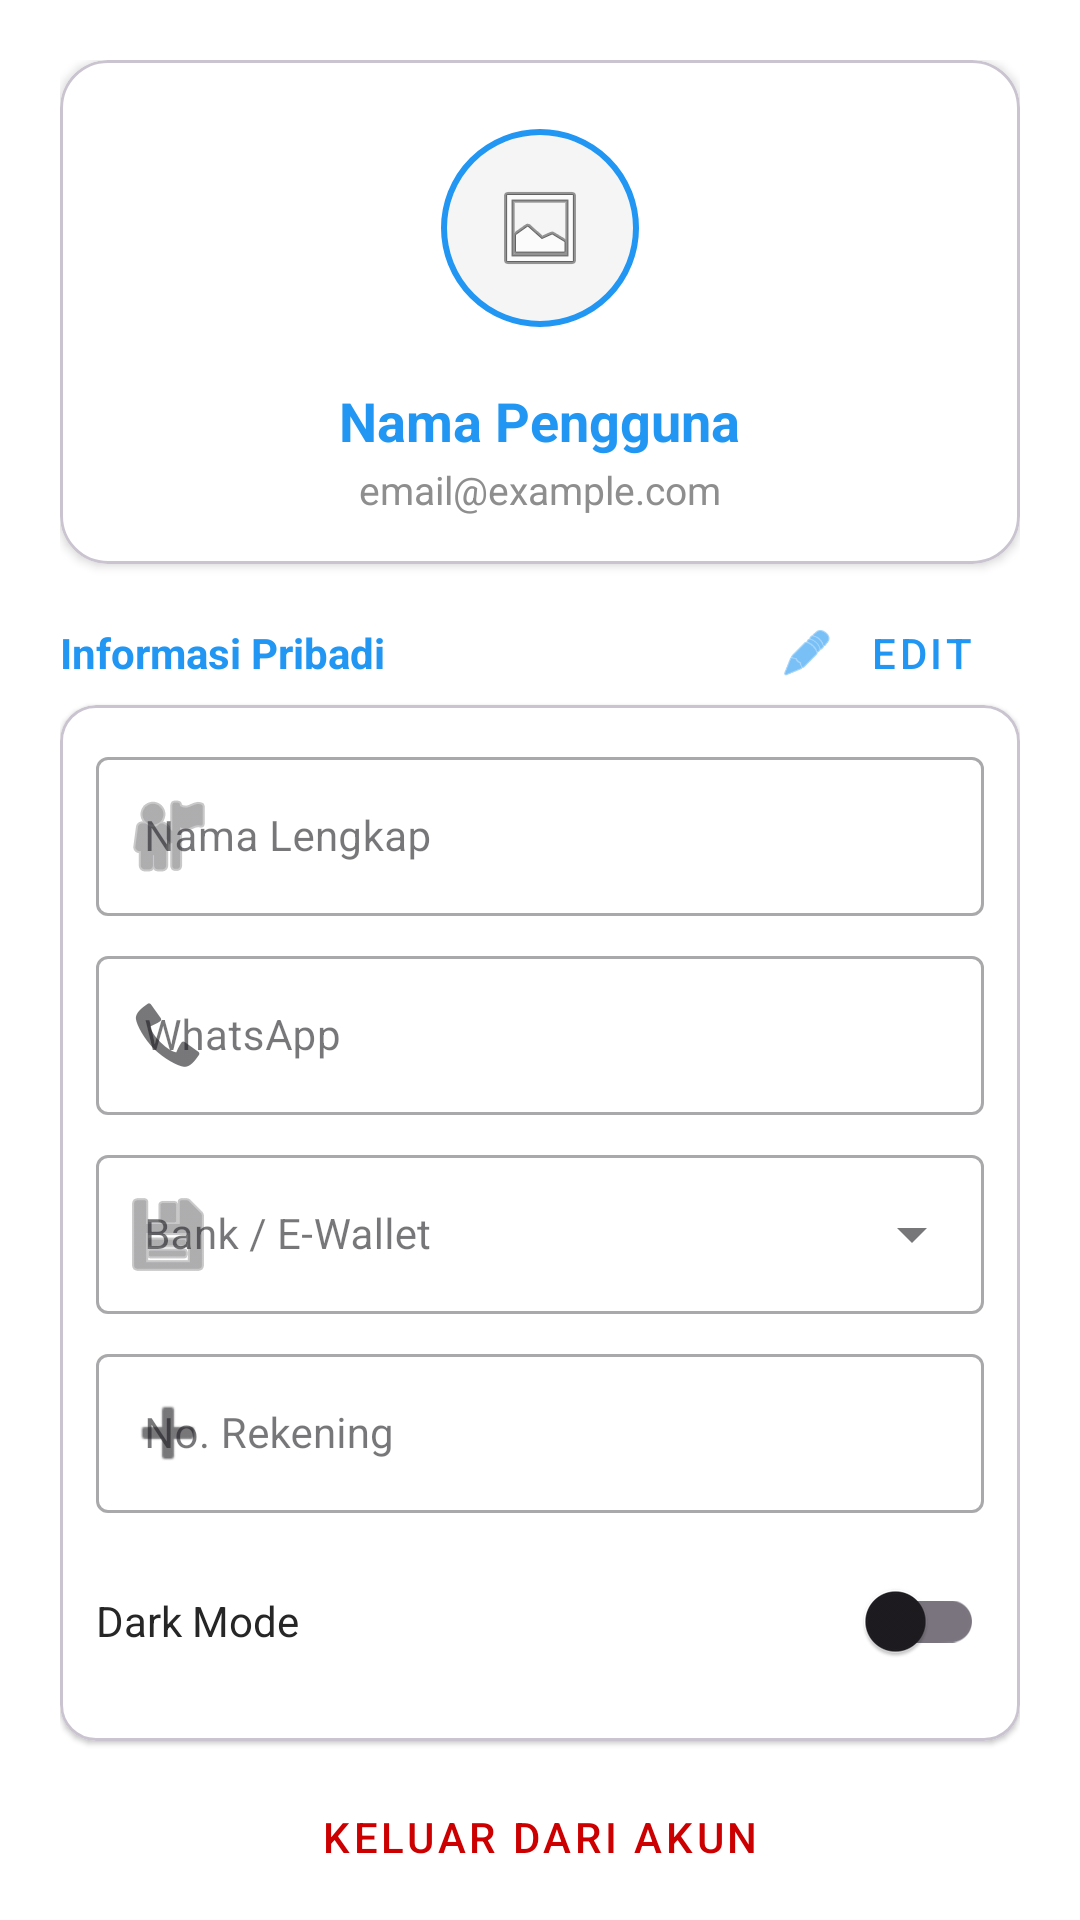

Write the Android layout XML for this screen, with the resource values it uses.
<!-- AndroidManifest.xml: application theme Theme.AppSplitBill -->
<!-- res/layout/fragment_profile.xml -->
<?xml version="1.0" encoding="utf-8"?>
<androidx.core.widget.NestedScrollView xmlns:android="http://schemas.android.com/apk/res/android"
    xmlns:app="http://schemas.android.com/apk/res-auto"
    android:layout_width="match_parent"
    android:layout_height="match_parent"
    android:background="@color/background_default"
    android:fillViewport="true">

    <androidx.constraintlayout.widget.ConstraintLayout
        android:layout_width="match_parent"
        android:layout_height="wrap_content"
        android:padding="20dp">

        
        <com.google.android.material.card.MaterialCardView
            android:id="@+id/cardHeader"
            android:layout_width="match_parent"
            android:layout_height="wrap_content"
            app:cardCornerRadius="16dp"
            app:cardElevation="2dp"
            app:cardBackgroundColor="@color/surface_default"
            app:layout_constraintTop_toTopOf="parent">

            <LinearLayout
                android:layout_width="match_parent"
                android:layout_height="wrap_content"
                android:orientation="vertical"
                android:padding="16dp"
                android:gravity="center">

                <com.google.android.material.imageview.ShapeableImageView
                    android:id="@+id/ivProfilePicture"
                    android:layout_width="80dp"
                    android:layout_height="80dp"
                    android:src="@android:drawable/ic_menu_gallery"
                    android:padding="8dp"
                    android:scaleType="centerInside"
                    app:shapeAppearanceOverlay="@style/ShapeAppearance.Material3.Corner.Full"
                    app:strokeColor="@color/blue_primary"
                    app:strokeWidth="2dp"
                    android:background="#F5F5F5"/>

                <TextView
                    android:id="@+id/tvProfileNameDisplay"
                    android:layout_width="wrap_content"
                    android:layout_height="wrap_content"
                    android:text="Nama Pengguna"
                    android:textSize="18sp"
                    android:textStyle="bold"
                    android:textColor="@color/blue_primary"
                    android:layout_marginTop="12dp"/>

                <TextView
                    android:id="@+id/tvDisplayEmail"
                    android:layout_width="wrap_content"
                    android:layout_height="wrap_content"
                    android:text="email@example.com"
                    android:textSize="13sp"
                    android:textColor="@color/text_secondary"
                    android:layout_marginTop="2dp"/>
            </LinearLayout>
        </com.google.android.material.card.MaterialCardView>

        
        <TextView
            android:id="@+id/tvLabelInfo"
            android:layout_width="wrap_content"
            android:layout_height="wrap_content"
            android:text="Informasi Pribadi"
            android:textStyle="bold"
            android:textSize="14sp"
            android:textColor="@color/blue_primary"
            app:layout_constraintTop_toBottomOf="@id/cardHeader"
            app:layout_constraintStart_toStartOf="parent"
            android:layout_marginTop="20dp"/>

        <com.google.android.material.button.MaterialButton
            android:id="@+id/btnEditToggle"
            style="@style/Widget.MaterialComponents.Button.TextButton"
            android:layout_width="wrap_content"
            android:layout_height="wrap_content"
            android:text="EDIT"
            app:icon="@android:drawable/ic_menu_edit"
            android:textColor="@color/blue_primary"
            app:layout_constraintTop_toTopOf="@id/tvLabelInfo"
            app:layout_constraintBottom_toBottomOf="@id/tvLabelInfo"
            app:layout_constraintEnd_toEndOf="parent"/>

        
        <com.google.android.material.card.MaterialCardView
            android:id="@+id/cardDetails"
            android:layout_width="match_parent"
            android:layout_height="wrap_content"
            app:cardCornerRadius="12dp"
            app:cardElevation="1dp"
            app:cardBackgroundColor="@color/surface_default"
            app:layout_constraintTop_toBottomOf="@id/tvLabelInfo"
            android:layout_marginTop="8dp">

            <LinearLayout
                android:layout_width="match_parent"
                android:layout_height="wrap_content"
                android:orientation="vertical"
                android:padding="12dp">

                <com.google.android.material.textfield.TextInputLayout
                    android:id="@+id/tilProfileName"
                    style="@style/Widget.MaterialComponents.TextInputLayout.OutlinedBox"
                    android:layout_width="match_parent"
                    android:layout_height="wrap_content"
                    android:hint="Nama Lengkap"
                    android:layout_marginBottom="8dp"
                    app:startIconDrawable="@android:drawable/ic_menu_myplaces">

                    <com.google.android.material.textfield.TextInputEditText
                        android:id="@+id/etProfileName"
                        android:layout_width="match_parent"
                        android:layout_height="wrap_content"
                        android:inputType="textPersonName"
                        android:enabled="false"
                        android:textSize="14sp"/>
                </com.google.android.material.textfield.TextInputLayout>

                <com.google.android.material.textfield.TextInputLayout
                    android:id="@+id/tilProfileWhatsapp"
                    style="@style/Widget.MaterialComponents.TextInputLayout.OutlinedBox"
                    android:layout_width="match_parent"
                    android:layout_height="wrap_content"
                    android:hint="WhatsApp"
                    android:layout_marginBottom="8dp"
                    app:startIconDrawable="@android:drawable/stat_sys_phone_call">

                    <com.google.android.material.textfield.TextInputEditText
                        android:id="@+id/etProfileWhatsapp"
                        android:layout_width="match_parent"
                        android:layout_height="wrap_content"
                        android:inputType="phone"
                        android:enabled="false"
                        android:textSize="14sp"/>
                </com.google.android.material.textfield.TextInputLayout>

                <com.google.android.material.textfield.TextInputLayout
                    android:id="@+id/tilProfileBank"
                    style="@style/Widget.MaterialComponents.TextInputLayout.OutlinedBox.ExposedDropdownMenu"
                    android:layout_width="match_parent"
                    android:layout_height="wrap_content"
                    android:hint="Bank / E-Wallet"
                    android:layout_marginBottom="8dp"
                    app:startIconDrawable="@android:drawable/ic_menu_save">

                    <AutoCompleteTextView
                        android:id="@+id/etProfileBankProvider"
                        android:layout_width="match_parent"
                        android:layout_height="wrap_content"
                        android:inputType="none"
                        android:enabled="false"
                        android:textSize="14sp"/>
                </com.google.android.material.textfield.TextInputLayout>

                <com.google.android.material.textfield.TextInputLayout
                    android:id="@+id/tilProfileAccountNumber"
                    style="@style/Widget.MaterialComponents.TextInputLayout.OutlinedBox"
                    android:layout_width="match_parent"
                    android:layout_height="wrap_content"
                    android:hint="No. Rekening"
                    android:layout_marginBottom="8dp"
                    app:startIconDrawable="@android:drawable/ic_input_add">

                    <com.google.android.material.textfield.TextInputEditText
                        android:id="@+id/etProfileAccountNumber"
                        android:layout_width="match_parent"
                        android:layout_height="wrap_content"
                        android:inputType="number"
                        android:enabled="false"
                        android:textSize="14sp"/>
                </com.google.android.material.textfield.TextInputLayout>

                <LinearLayout
                    android:layout_width="match_parent"
                    android:layout_height="wrap_content"
                    android:orientation="horizontal"
                    android:gravity="center_vertical"
                    android:paddingVertical="4dp">
                    <TextView
                        android:layout_width="0dp"
                        android:layout_height="wrap_content"
                        android:layout_weight="1"
                        android:text="Dark Mode"
                        android:textColor="@color/text_primary"
                        android:textSize="14sp"/>
                    <com.google.android.material.switchmaterial.SwitchMaterial
                        android:id="@+id/switchDarkMode"
                        android:layout_width="wrap_content"
                        android:layout_height="wrap_content"/>
                </LinearLayout>

            </LinearLayout>
        </com.google.android.material.card.MaterialCardView>

        
        <com.google.android.material.button.MaterialButton
            android:id="@+id/btnUpdateProfile"
            android:layout_width="match_parent"
            android:layout_height="wrap_content"
            android:text="SIMPAN PERUBAHAN"
            android:backgroundTint="@color/blue_primary"
            app:cornerRadius="12dp"
            android:padding="12dp"
            android:visibility="gone"
            app:layout_constraintTop_toBottomOf="@id/cardDetails"
            android:layout_marginTop="16dp"/>

        <com.google.android.material.button.MaterialButton
            android:id="@+id/btnLogout"
            style="@style/Widget.MaterialComponents.Button.TextButton"
            android:layout_width="match_parent"
            android:layout_height="wrap_content"
            android:text="KELUAR DARI AKUN"
            app:cornerRadius="12dp"
            android:textColor="@android:color/holo_red_dark"
            app:layout_constraintTop_toBottomOf="@id/btnUpdateProfile"
            app:layout_constraintBottom_toBottomOf="parent"
            android:layout_marginTop="8dp"
            android:layout_marginBottom="60dp" />

    </androidx.constraintlayout.widget.ConstraintLayout>
</androidx.core.widget.NestedScrollView>
<!-- resources referenced by this layout -->
<resources>
  <color name="background_default">#FFFFFF</color>
  <color name="blue_primary">#2196F3</color>
  <color name="surface_default">#FFFFFF</color>
  <color name="text_primary">#262626</color>
  <color name="text_secondary">#8E8E8E</color>
  <style name="Theme.AppSplitBill" parent="Base.Theme.AppSplitBill" />
  <style name="Base.Theme.AppSplitBill" parent="Theme.Material3.Light.NoActionBar">
          
          <item name="colorPrimary">@color/blue_primary</item>
          <item name="colorSecondary">@color/blue_accent</item>
          <item name="android:windowBackground">@color/blue_light</item>
  
          
          <item name="android:windowTranslucentStatus">false</item>
          <item name="android:statusBarColor">@color/blue_dark</item>
      </style>
  <color name="blue_accent">#03A9F4</color>
  <color name="blue_light">#E3F2FD</color>
  <color name="blue_dark">#1976D2</color>
</resources>
